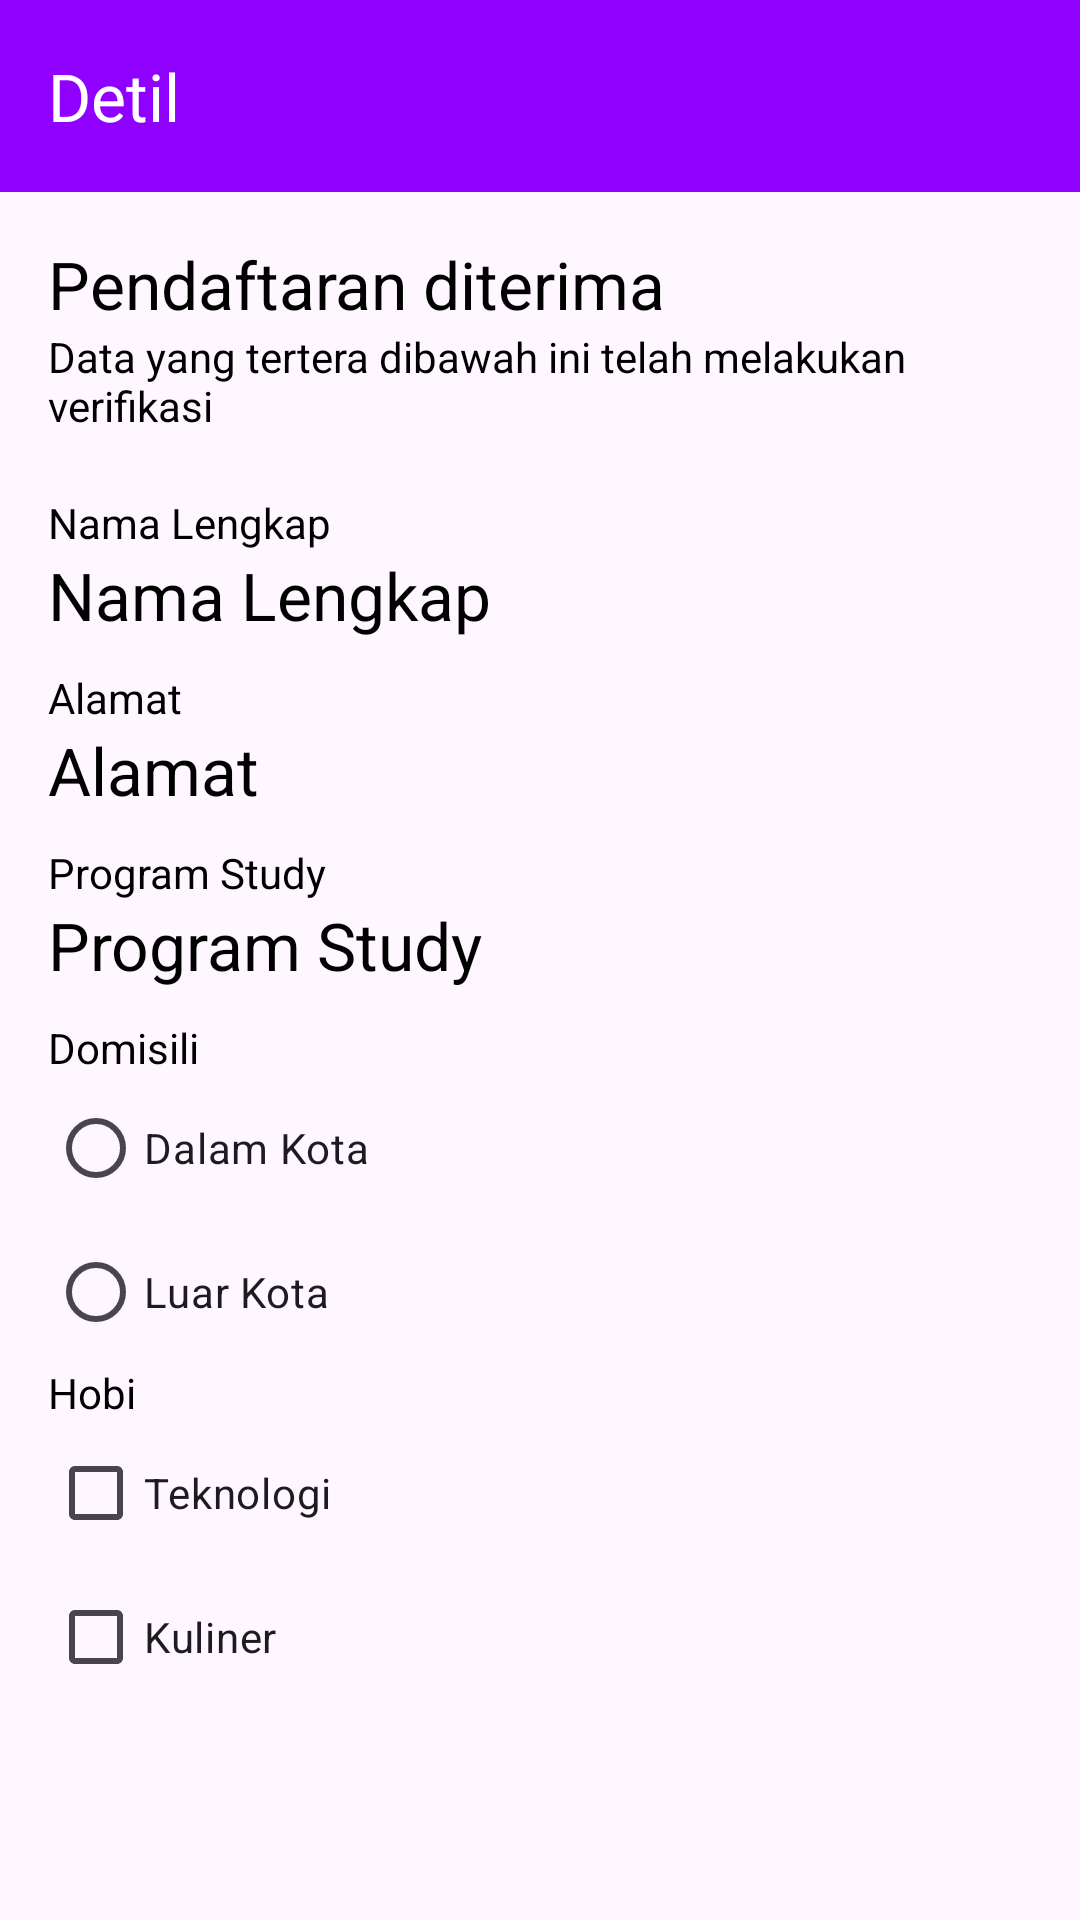

Here is an Android app screen rendered from its layout file. Give the layout XML and the strings, colors and styles it references.
<!-- AndroidManifest.xml: application theme AppTheme -->
<!-- res/layout/activity_detail.xml -->
<?xml version="1.0" encoding="utf-8"?>
<LinearLayout xmlns:android="http://schemas.android.com/apk/res/android"
    xmlns:app="http://schemas.android.com/apk/res-auto"
    xmlns:tools="http://schemas.android.com/tools"
    android:layout_width="match_parent"
    android:layout_height="match_parent"
    android:orientation="vertical"
    tools:context=".DetailActivity">

    <androidx.appcompat.widget.Toolbar
        android:id="@+id/toolbar"
        android:layout_width="match_parent"
        android:layout_height="wrap_content"
        android:background="@color/colorPrimaryDark"
        app:theme="@style/ThemeOverlay.AppCompat.Dark"
        app:title="@string/detail"
        app:titleTextColor="@color/white" />

    <LinearLayout
        android:layout_width="match_parent"
        android:layout_height="wrap_content"
        android:orientation="vertical"
        android:padding="@dimen/dp_16">

        <TextView
            android:layout_width="match_parent"
            android:layout_height="wrap_content"
            android:text="@string/registration_accepted"
            android:textAppearance="@style/Base.TextAppearance.AppCompat.Large" />

        <TextView
            android:layout_width="match_parent"
            android:layout_height="wrap_content"
            android:layout_marginBottom="20dp"
            android:text="@string/registration_info" />

        <TextView
            android:layout_width="match_parent"
            android:layout_height="wrap_content"
            android:text="@string/full_name" />

        <TextView
            android:id="@+id/tv_nama"
            android:layout_width="match_parent"
            android:layout_height="wrap_content"
            android:layout_marginBottom="10dp"
            android:text="@string/full_name"
            android:textAppearance="@style/TextAppearance.AppCompat.Large" />

        <TextView
            android:layout_width="match_parent"
            android:layout_height="wrap_content"
            android:text="@string/address" />

        <TextView
            android:id="@+id/tv_alamat"
            android:layout_width="match_parent"
            android:layout_height="wrap_content"
            android:layout_marginBottom="10dp"
            android:text="@string/address"
            android:textAppearance="@style/TextAppearance.AppCompat.Large" />

        <TextView
            android:layout_width="match_parent"
            android:layout_height="wrap_content"
            android:text="@string/study_program" />

        <TextView
            android:id="@+id/tv_prodi"
            android:layout_width="match_parent"
            android:layout_height="wrap_content"
            android:layout_marginBottom="10dp"
            android:text="@string/study_program"
            android:textAppearance="@style/TextAppearance.AppCompat.Large" />

        <TextView
            android:layout_width="match_parent"
            android:layout_height="wrap_content"
            android:text="@string/domicile" />

        <RadioGroup
            android:id="@+id/rg_domisili"
            android:layout_width="match_parent"
            android:layout_height="wrap_content">

            <RadioButton
                android:id="@+id/rb_DK"
                android:layout_width="wrap_content"
                android:layout_height="@dimen/dp_48"
                android:text="@string/in_town" />

            <RadioButton
                android:id="@+id/rb_LK"
                android:layout_width="wrap_content"
                android:layout_height="@dimen/dp_48"
                android:text="@string/out_of_town" />

        </RadioGroup>

        <TextView
            android:layout_width="match_parent"
            android:layout_height="wrap_content"
            android:text="@string/hobby" />

        <CheckBox
            android:id="@+id/cb_teknologi"
            android:layout_width="wrap_content"
            android:layout_height="@dimen/dp_48"
            android:text="@string/technology" />

        <CheckBox
            android:id="@+id/cb_kuliner"
            android:layout_width="wrap_content"
            android:layout_height="@dimen/dp_48"
            android:text="@string/culinary" />

    </LinearLayout>


</LinearLayout>
<!-- resources referenced by this layout -->
<resources>
  <color name="colorPrimaryDark">#8f00ff</color>
  <color name="white">#FFFFFF</color>
  <dimen name="dp_16">16dp</dimen>
  <dimen name="dp_48">48dp</dimen>
  <string name="address">Alamat</string>
  <string name="culinary">Kuliner</string>
  <string name="detail">Detil</string>
  <string name="domicile">Domisili</string>
  <string name="full_name">Nama Lengkap</string>
  <string name="hobby">Hobi</string>
  <string name="in_town">Dalam Kota</string>
  <string name="out_of_town">Luar Kota</string>
  <string name="registration_accepted">Pendaftaran diterima</string>
  <string name="registration_info">Data yang tertera dibawah ini telah melakukan verifikasi</string>
  <string name="study_program">Program Study</string>
  <string name="technology">Teknologi</string>
  <style name="AppTheme" parent="Theme.Material3.DayNight.NoActionBar">
          
          <item name="colorPrimary">@color/colorPrimary</item>
          <item name="colorPrimaryDark">@color/colorPrimaryDark</item>
          <item name="colorAccent">@color/colorAccent</item>
  
          
          <item name="android:textColor">@color/black</item>
          <item name="android:panelFullBackground">@color/colorPrimaryDark</item>
      </style>
  <color name="colorPrimary">#000080</color>
  <color name="colorAccent">#ff0000</color>
  <color name="black">#000000</color>
</resources>
